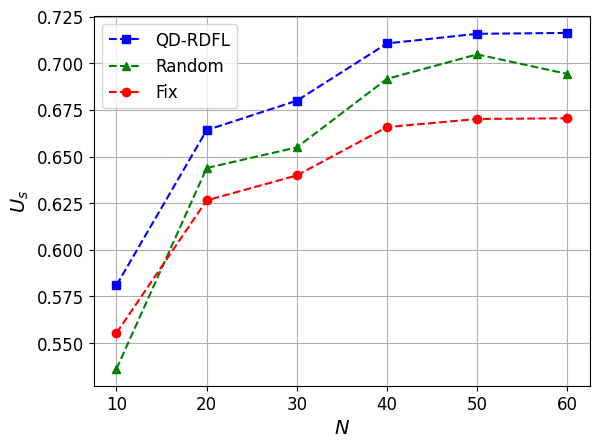

Source code (Python):
import matplotlib.pyplot as plt
import numpy as np
import matplotlib

# 设置全局字体为 Times New Roman
matplotlib.rcParams['font.family'] = 'Times New Roman'
matplotlib.rcParams['font.size'] = 14  # 同时设置字体大小

# 定义用户数量
users = np.arange(0, 100)

# 定义不同策略下的BS效用
utility_qdrdfl = [0.03380193622101457, 0.21096639694708064, 0.36682164285517005, 0.42908201328951967,
                  0.4646270567586128,
                  0.514592709171201, 0.5572623557501122, 0.5785974045612368, 0.5810544508335453, 0.6082460720788319,
                  0.6124597283955593, 0.6375345117541453, 0.6165856945244734, 0.5645971835385035, 0.6150555892156151,
                  0.657150322289537, 0.6358907422261297, 0.6615825715827717, 0.6641486527094433, 0.6759926873556956,
                  0.666793064524539, 0.6631633672588644, 0.6740991042240938, 0.6789843965859073, 0.6777646282929568,
                  0.6655932048478923, 0.6839144843563079, 0.6807220153480706, 0.6799432285945572, 0.7055007854547448,
                  0.6966111964564883, 0.6771110680139096, 0.699719666910533, 0.6949497022272071, 0.6892036061740503,
                  0.7054940686735482, 0.7012479502150584, 0.6953260012053017, 0.7106268766880264, 0.6943264777861531,
                  0.6979458450280895, 0.7070943386732751, 0.71154639356021, 0.6938039369535536, 0.7107745627332682,
                  0.7112818801870919, 0.7052413571838563, 0.693975297284521, 0.7157929260822342, 0.7125520110484216,
                  0.7028185291097697, 0.70416789572212, 0.7147621764235699, 0.7003901956029748, 0.710322325182414,
                  0.7174279265988279, 0.7165147467388977, 0.3238064550608395, 0.716259397618157, 0.700649376954043,
                  0.7219499927190562, 0.715601683326438, 0.7181917093107786, 0.7176531124847818, 0.7210469507771669,
                  0.7198379341631631, 0.7243721422699345, 0.7202478907136509, 0.7116850488271063, 0.5814270428884964,
                  0.7239880772752494, 0.5734456391999649, 0.47676714037890777, 0.4889784334168823, 0.5060161129040739,
                  0.31048592511628215, 0.4104957163363303, 0.473304972004986, 0.40480760095478585, 0.2140184607642328,
                  0.35664793839603304, 0.3926920086722636, 0.20706441129104025, 0.24428643969539765, -6.772649166341273,
                  0.7285524017508305, 0.10260689803029654, 0.26318182498937226, 0.0094384044700484, 0.02120341789358271,
                  -0.054828677277433346, -0.24882941024814453, -0.11919672897370104, -0.010302973338702781,
                  -27.731692135343046, -0.2700917397531759, -0.5436498932237299, -0.31369616153723534,
                  -0.2422783437350562, -0.44509436660700086]

utility_random = [0.03303926550176223, 0.20993498076642014, 0.36604934728129535, 0.3808481815397483,
                  0.46303803779049346, 0.5040631914785416, 0.48369739654740307, 0.49364024997106504, 0.5361774697519724,
                  0.5464890752167533, 0.6062119776414285, 0.6371178939992632, 0.5973196470917745, 0.5869565992096408,
                  0.5743563862549972, 0.6539513064173696, 0.6345727375593022, 0.6605273568707999, 0.6438641835259758,
                  0.6724987577476853, 0.660945723804147, 0.6612538623919222, 0.6606882748051686, 0.6549571913934973,
                  0.5902713043465778, 0.6208817174672019, 0.6839127429007865, 0.6806597106673056, 0.6549080253715367,
                  0.644228362699978, 0.6703841753506303, 0.5821214345288325, 0.6986912235742184, 0.6856961503950376,
                  0.6438786914213893, 0.5833162732245373, 0.7010410600158645, 0.6907859406714472, 0.6916441756141478,
                  0.6910216740680513, 0.6968927275454262, 0.6726930655799837, 0.6895475933062654, 0.5922140702356258,
                  0.7086849896890297, 0.5836730555162598, 0.6799266856590727, 0.6806742370430889, 0.7047569091246111,
                  0.5920791232580943, 0.6887087089662386, 0.6999968420581113, 0.6452049884318617, 0.680121273163069,
                  0.6546156922337911, 0.6961223376025516, 0.6997753483151647, 0.5653101398098204, 0.694266595449452,
                  0.6985834189936218, 0.72165674983968, 0.6827752818443702, 0.7179964390856435, 0.7040059382294004,
                  0.6669877574486466, 0.6747202983668006, 0.6437230639739594, 0.713358020687801, 0.7113944448015841,
                  0.7113944448015841, 0.717616627091352, 0.717616627091352, 0.7109059456707221, 0.7131173769886938,
                  0.7131173769886938, 0.7131173769886938, 0.7080440236278804, 0.7083997966033913, 0.7053863216575129,
                  0.7053863216575129, 0.7053863216575129, 0.7178726075389918, 0.6950684197884105, 0.6950684197884105,
                  -2.4954123574936764, -2.4954123574936764, 0.6661542524996995, 0.6661542524996995, 0.6661542524996995,
                  0.6661542524996995, 0.6661542524996995, 0.6661542524996995, 0.6661542524996995, 0.6661542524996995,
                  -12.102364013381223, -12.102364013381223, -12.102364013381223, 0.611553494529169, 0.611553494529169,
                  0.611553494529169]

utility_fix = [-0.030586172447248705, 0.2086776258120231, 0.36376458576678816, 0.42116167872651866, 0.45319854113960245,
               0.49751435698461943, 0.534805502747435, 0.5532880896268004, 0.5554102540301371, 0.5788135975276387,
               0.5824273124816048, 0.6038654540039763, 0.5859626217368255, 0.6045476510630097, 0.5846519264048196,
               0.6205618658186394, 0.6024634463388818, 0.6243259769260807, 0.6265038529890921, 0.6365432666468773,
               0.6287471625449748, 0.6256677436308427, 0.634939592234752, 0.6390758840987898, 0.6380434508651629,
               0.6277294276488403, 0.6432466319144214, 0.640546266612336, 0.639887306380853, 0.6614687408089759,
               0.653972180754292, 0.6374901778167847, 0.6565947286582652, 0.652569884799612, 0.6477173122826925,
               0.6614630804767576, 0.6578836375404284, 0.6528875124908702, 0.6657868832387499, 0.6520437894313142,
               0.6550983519891522, 0.6628114873232609, 0.6665611158628102, 0.6516026457426216, 0.6659112420165885,
               0.6663384067393201, 0.6612501124664114, 0.6517473170295518, 0.6701353127196454, 0.6674077227848323,
               0.6592078970477449, 0.6603453800273307, 0.669267964848784, 0.6571602706617228, 0.6655304274316773,
               0.6715108505018617, 0.6707426265271594, 0.6732554249577423, 0.6705277924034798, 0.6573788552949067,
               0.6753135836745114, 0.6699743971275949, 0.6721533130871282, 0.6717002750914591, 0.6745543899869149,
               0.6735378056286645, 0.6773494138058778, 0.6738825317490127, 0.6666778542254048, 0.6609749899596737,
               0.6770266522918742, 0.6697326740168248, 0.6686656034917737, 0.6689537622438047, 0.6740136617340773,
               0.6722670740393779, 0.6696895556737166, 0.6794999648381235, 0.6729051688322538, 0.6710583605843767,
               0.6736796088092187, 0.6747003631379491, 0.6747003631379491, 0.6747003631379491, 0.6747003631379491,
               0.6808612891483121, 0.6713449721887972, 0.6819471287245014, 0.6749011153668159, 0.6731384779474099,
               0.6780445940700957, 0.6754376112001736, 0.6759760005926594, 0.6725068331837405, 0.67774001415284,
               0.674270226473209, 0.6737348524093254, 0.6737348524093254, 0.6777548987244286, 0.6777548987244286]

# 绘制图表
plt.plot(users[10:70:10], utility_qdrdfl[8:68:10], 'b--s', label='QD-RDFL')  # 蓝色虚线，方形标记
plt.plot(users[10:70:10], utility_random[8:68:10], 'g--^', label='Random')  # 绿色虚线，三角形标记
plt.plot(users[10:70:10], utility_fix[8:68:10], 'r--o', label='Fix')  # 红色虚线，圆形标记

# 添加图例
plt.legend(fontsize=12)

plt.tick_params(axis='x', labelsize=12)
plt.tick_params(axis='y', labelsize=12)

# 设置标题和坐标轴标签
plt.xlabel(r'$N$')
plt.ylabel(r'$U_s$')

# 显示网格
plt.grid(True)

# 显示图表
plt.show()
